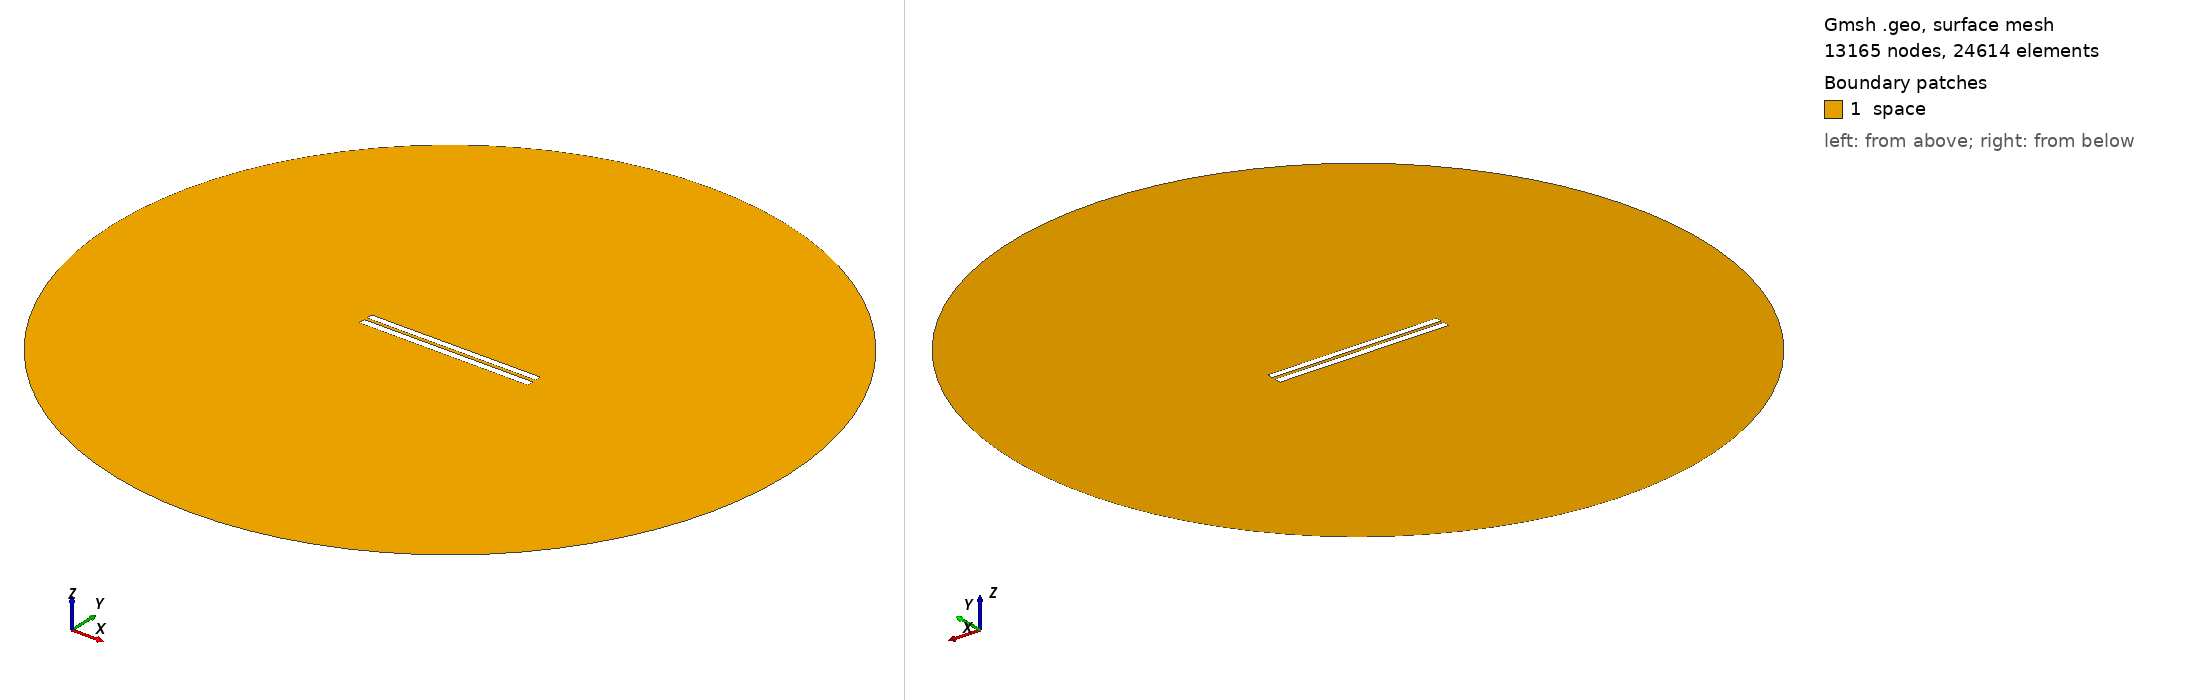

Gmsh geometry script, surface-meshed: 13165 nodes, 24614 surface elements. Boundary patches (legend numbers): 1 space. Left view from above one corner, right view from below the opposite corner. Legend entries are the model's physical surfaces. The drawing asked Gmsh for element sizes between 1% and 20% of the model's largest extent; the script's own settings can give other sizes.

=== 4188.geo (drawn) ===
//---------------------------------------
// Geometry kernel
//---------------------------------------

SetFactory("OpenCASCADE");



//---------------------------------------
// Parameters of the geometry
//---------------------------------------

// Overetch of the upper plate
overetch = 0.125;

// Distance between the plates
distance = 1.75;

// Discretization over the x axis (for the deformation)
nx = 50; 

// Length of the plate
L = 100 - overetch; 

// Number of modes
n = 4; 

// 1st mode coefficient
coeff(1) = 0.07499999999999998;
beta(1) = 0.596864 * 3.1415926535 / L;

// 2nd mode coefficient
coeff(2) = 0.0;
beta(2) = 1.49418 * 3.1415926535 / L;

// 3rd mode coefficient
coeff(3) = 0.0;
beta(3) = 2.50025 * 3.1415926535 / L;

// 4th mode coefficient
coeff(4) = 0.0;
beta(4) = 3.49999 * 3.1415926535 / L;



//---------------------------------------
// Upper plate (deformed rectangle)
//---------------------------------------

// Coordiantes of the upper plate
xmin = -50;
xmax = 50 - overetch;

// Height of the upper plate
yheight = 4 - 2 * overetch;

// Indexes of the points
UpperID[] = {};
LowerID[] = {};
LeftID[] = {};
RightID[] = {};

// Point index
p = 1;

// Horizontal edges
For i In {1:nx}
    x = xmin + (i-1)*(xmax - xmin)/(nx-1);

    y_bottom = distance / 2 + overetch;
    For j In {1:n}
        C = (Cosh(beta(j)*L) + Cos(beta(j)*L)) / (Sinh(beta(j)*L) + Sin(beta(j)*L));
        y_bottom  = y_bottom + coeff(j) * (Cosh(beta(j)*(x+50)) - Cos(beta(j)*(x+50)) - C * (Sinh(beta(j)*(x+50)) - Sin(beta(j)*(x+50))));
    EndFor

    y_top = y_bottom + yheight;

    Point(p) = {x, y_top, 0, 1.0};
    UpperID[i] = p;
    p = p + 1;

    Point(p) = {x, y_bottom, 0, 1.0};
    LowerID[i] = p;
    p = p + 1;
EndFor

// Create point lists
UpperPts[] = {}; LowerPts[] = {};
For i In {1:nx}
  UpperPts[] += {UpperID[i]};
  LowerPts[] += {LowerID[i]};
EndFor

// Build splines
Spline(1) = {UpperPts[]};
Spline(2) = {LowerPts[]};
Line(3) = {LowerPts[nx-1], UpperPts[nx-1]};
Line(4) = {LowerPts[0], UpperPts[0]};

// Build the plane surface
Curve Loop(1) = {2, 3, -1, -4};
Plane Surface(1) = {1};



//---------------------------------------
// Lower plate (rectangle)
//---------------------------------------

// Vertices
Point(1001) = {-50, -1, 0, 1.0};
Point(1002) = { 50, -1, 0, 1.0};
Point(1003) = { 50,  -5, 0, 1.0};
Point(1004) = {-50,  -5, 0, 1.0};

// Edges
Line(5) = {1001, 1002};
Line(6) = {1002, 1003};
Line(7) = {1003, 1004};
Line(8) = {1004, 1001};

// Plane surface
Line Loop(2) = {5, 6, 7, 8};
Plane Surface(2) = {2}; 



//---------------------------------------
// Outer (fictious) boundary
//---------------------------------------

// Points
Point(1005) = {0, 0, 0};       // Center
Point(1006) = {200, 0, 0};     // Start point
Point(1007) = {0, 200, 0};     // 90 degrees
Point(1008) = {-200, 0, 0};    // 180 degrees
Point(1009) = {0, -200, 0};    // 270 degrees

// Circle arcs (each needs start, center, end)
Circle(9) = {1006, 1005, 1007};
Circle(10) = {1007, 1005, 1008};
Circle(11) = {1008, 1005, 1009};
Circle(12) = {1009, 1005, 1006};

// Plane surface for the entire domain
Curve Loop(3) = {9, 10, 11, 12};
Surface(3) = {3};

// Subtract the plates from the whole domain to obtain the actual domain where we want to solve the equations
BooleanDifference{ Surface{3}; Delete; }{ Surface{1}; Surface{2}; Delete; }




//---------------------------------------
// Transfinite Lines/Curves
//---------------------------------------

// Set the number of points on the boundaries
r = 7;

// Plates
Transfinite Curve {1, 2} = 50*r Using Progression 1;
Transfinite Curve {3, 4} = 2*r Using Progression 1;
Transfinite Line {5, 7} = 50*r Using Progression 1;
Transfinite Line {6, 8} = 2*r Using Progression 1;

// Outer boundary
Transfinite Line {9, 10, 11, 12} = 20 Using Progression 1;



//---------------------------------------
// Physical groups
//---------------------------------------                

// Physical curves (boundaries)
Physical Line("force_segment", 10) = {2};
Physical Line("upper_plate", 11) = {1, 3, 4};
Physical Line("lower_plate", 12) = {5, 6, 7, 8};
Physical Line("boundary", 20) = {9, 10, 11, 12};

// Physical Surfaces
Physical Surface("space", 30) = {3};



//---------------------------------------
// 6. Generate the Mesh
//---------------------------------------

// 2D mesh generation
Mesh 2;
